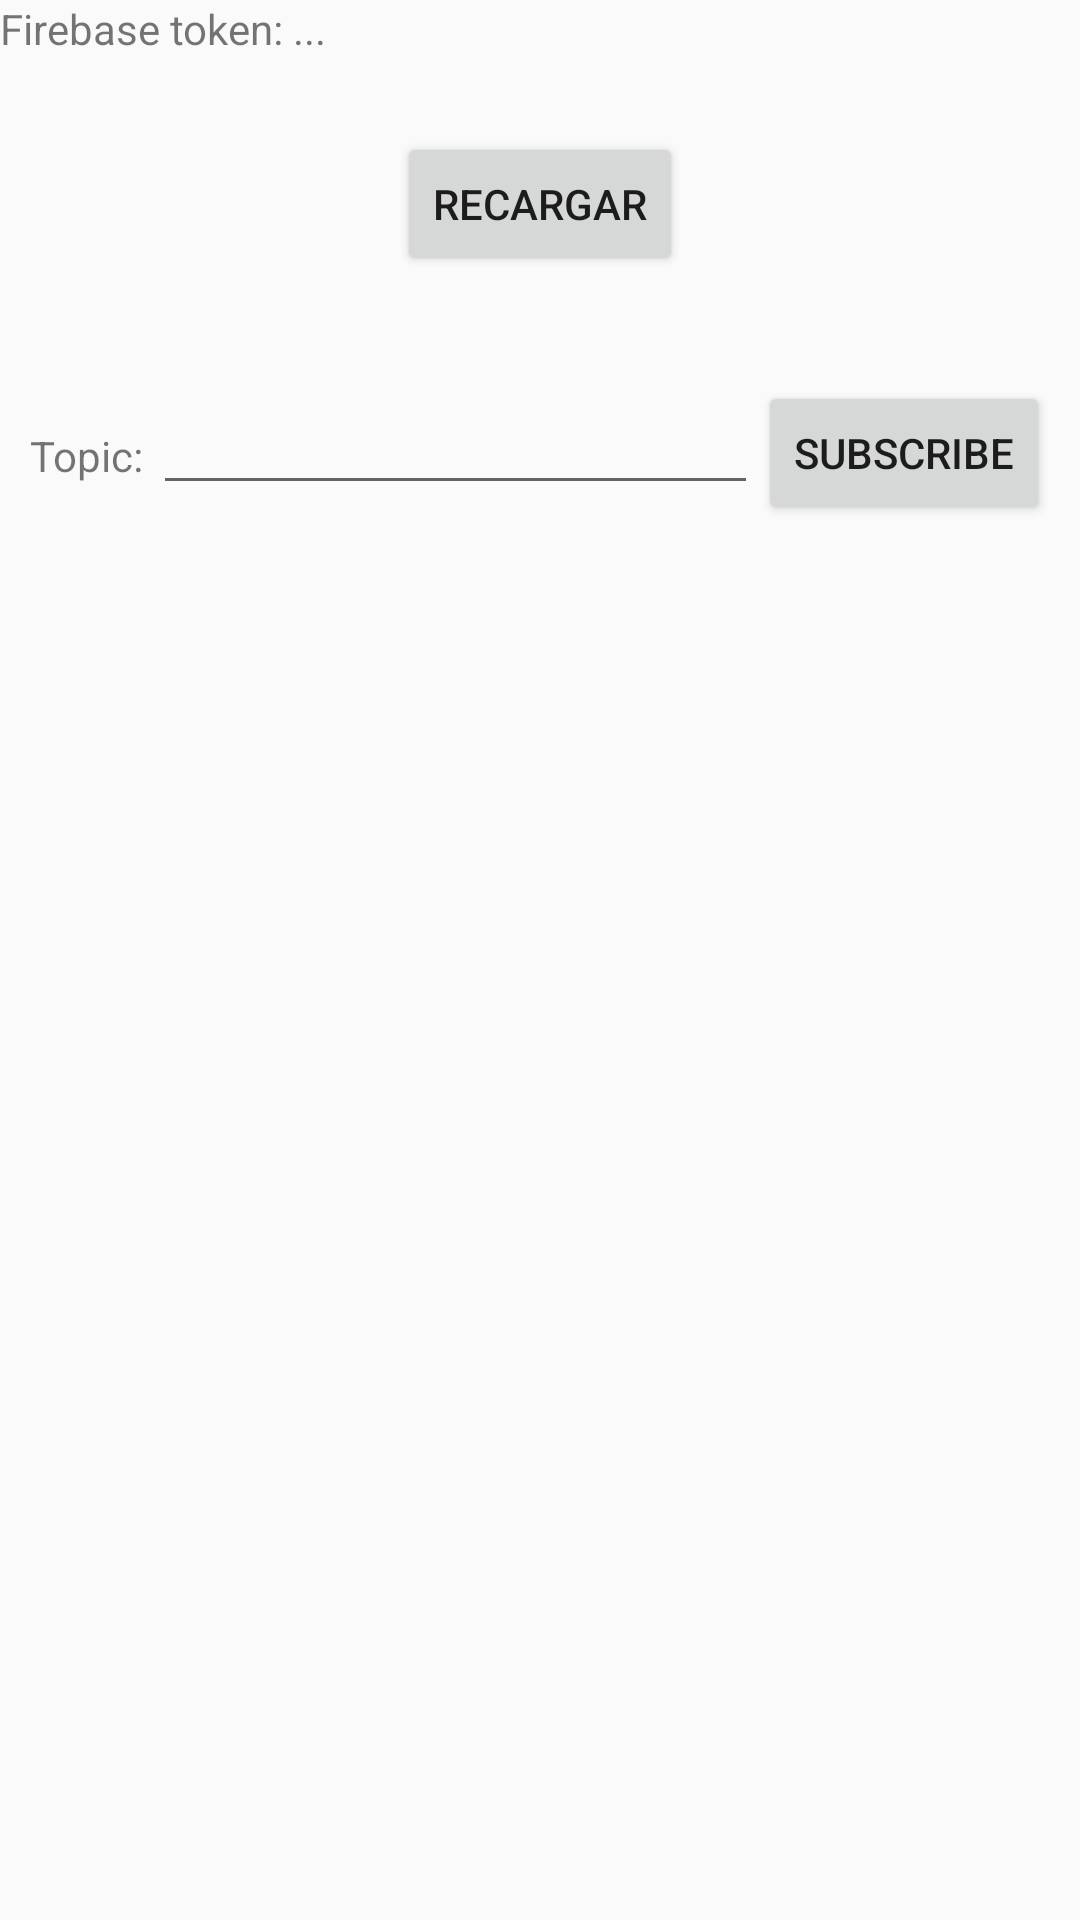

Write the Android layout XML for this screen, with the resource values it uses.
<!-- AndroidManifest.xml: application theme AppTheme -->
<!-- res/layout/activity_main.xml -->
<?xml version="1.0" encoding="utf-8"?>
<LinearLayout xmlns:android="http://schemas.android.com/apk/res/android"
              xmlns:tools="http://schemas.android.com/tools"
              android:layout_width="match_parent"
              android:layout_height="match_parent"
              tools:context=".MainActivity"
              android:orientation="vertical">

    <LinearLayout
            android:layout_width="match_parent"
            android:layout_height="wrap_content"
            android:layout_marginBottom="25dp"
            android:orientation="horizontal">
        <TextView
                android:layout_width="wrap_content"
                android:layout_height="wrap_content"
                android:text="Firebase token: " />

        <TextView
                android:id="@+id/firebaseToken"
                android:layout_width="wrap_content"
                android:layout_height="wrap_content"
                android:text="..." />
    </LinearLayout>

    <androidx.appcompat.widget.AppCompatButton
            android:id="@+id/copyButton"
            android:visibility="gone"
            android:layout_width="wrap_content"
            android:layout_height="wrap_content"
            android:layout_gravity="center_horizontal"
            android:layout_marginBottom="25dp"
            android:text="Copiar Token"/>

    <androidx.appcompat.widget.AppCompatButton
            android:id="@+id/reloadButton"
            android:visibility="visible"
            android:layout_width="wrap_content"
            android:layout_height="wrap_content"
            android:layout_gravity="center_horizontal"
            android:layout_marginBottom="25dp"
            android:text="Recargar"/>

    <RelativeLayout
            android:id="@+id/topicContainer"
            android:layout_width="match_parent"
            android:layout_height="wrap_content"
            android:layout_margin="10dp">
        <TextView
                android:id="@+id/topicLabel"
                android:layout_width="wrap_content"
                android:layout_height="50dp"
                android:gravity="center_vertical"
                android:layout_alignParentStart="true"
                android:text="Topic: " />
        <EditText
                android:id="@+id/topic"
                android:layout_width="match_parent"
                android:layout_height="wrap_content"
                android:layout_toEndOf="@id/topicLabel"
                android:layout_toStartOf="@+id/subscribeButton"/>
        <androidx.appcompat.widget.AppCompatButton
                android:id="@+id/subscribeButton"
                android:layout_width="wrap_content"
                android:layout_height="wrap_content"
                android:layout_alignParentRight="true"
                android:text="Subscribe"/>
    </RelativeLayout>

</LinearLayout>
<!-- resources referenced by this layout -->
<resources>
  <style name="AppTheme" parent="Theme.AppCompat.Light.NoActionBar">
          <item name="colorPrimary">@color/colorPrimary</item>
          <item name="colorPrimaryDark">@color/colorPrimaryDark</item>
          <item name="colorAccent">@color/colorAccent</item>
      </style>
  <color name="colorPrimary">#008577</color>
  <color name="colorPrimaryDark">#00574B</color>
  <color name="colorAccent">#D81B60</color>
</resources>
